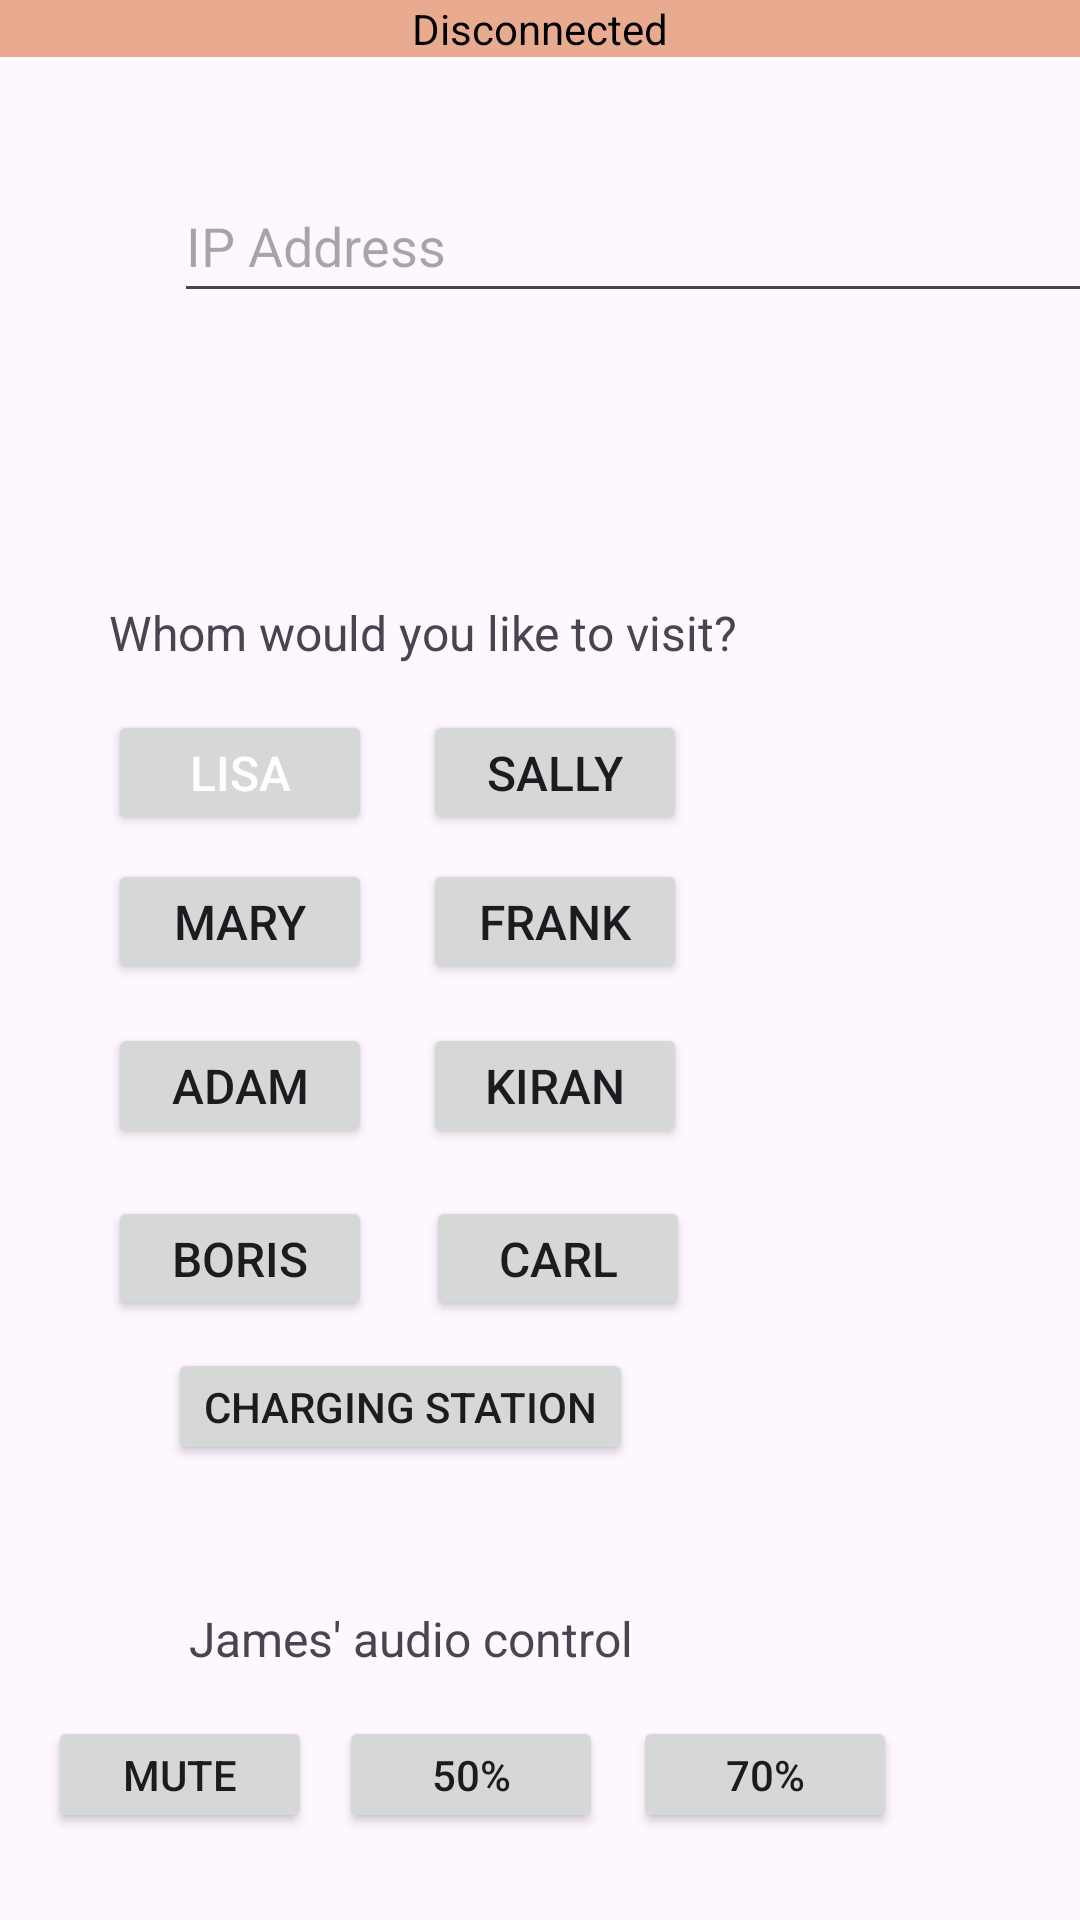

Reconstruct the res/layout file that produces this screen, plus the resources it refers to.
<!-- AndroidManifest.xml: application theme Theme.Material3.Light -->
<!-- res/layout/welcome_page.xml -->
<?xml version="1.0" encoding="utf-8"?>

<androidx.constraintlayout.widget.ConstraintLayout xmlns:android="http://schemas.android.com/apk/res/android"
    xmlns:app="http://schemas.android.com/apk/res-auto"
    xmlns:tools="http://schemas.android.com/tools"
    android:id="@+id/frameLayout"
    android:layout_width="match_parent"
    android:layout_height="match_parent"
    tools:context=".uiclasses.WelcomePage">
    


    <TextView
        android:id="@+id/statusLabl"
        android:layout_width="0dp"
        android:layout_height="wrap_content"
        android:background="#e9ab90"
        android:gravity="center_vertical|center_horizontal"
        android:text="Disconnected"
        android:textColor="@color/black"
        app:layout_constraintEnd_toEndOf="parent"
        app:layout_constraintStart_toStartOf="parent"
        app:layout_constraintTop_toTopOf="parent" />

    <Button
        android:id="@+id/connect"
        android:layout_width="wrap_content"
        android:layout_height="wrap_content"
        android:layout_marginStart="18dp"
        android:layout_marginTop="64dp"
        android:minWidth="88dp"
        android:minHeight="36dp"
        android:onClick="connect"
        android:text="Connect"
        android:textSize="14sp"
        app:layout_constraintStart_toEndOf="@+id/ipAddress"
        app:layout_constraintTop_toTopOf="parent" />

    <Button
        android:id="@+id/poi2"
        android:layout_width="wrap_content"
        android:layout_height="wrap_content"
        android:layout_marginTop="8dp"
        android:minWidth="88dp"
        android:minHeight="36dp"
        android:onClick="POI2"
        android:text="Mary"
        android:textSize="16sp"
        app:layout_constraintStart_toStartOf="@+id/poi1"
        app:layout_constraintTop_toBottomOf="@+id/poi1" />

    <Button
        android:id="@+id/vol50"
        android:layout_width="wrap_content"
        android:layout_height="wrap_content"
        android:layout_marginStart="9dp"
        android:layout_marginTop="15dp"
        android:minWidth="88dp"
        android:minHeight="36dp"
        android:onClick="vol50"
        android:text="50%"
        app:layout_constraintStart_toEndOf="@+id/mute"
        app:layout_constraintTop_toBottomOf="@+id/textView" />

    <Button
        android:id="@+id/vol70"
        android:layout_width="wrap_content"
        android:layout_height="wrap_content"
        android:layout_marginStart="10dp"
        android:minWidth="88dp"
        android:minHeight="36dp"
        android:onClick="vol70"
        android:text="70%"
        app:layout_constraintBaseline_toBaselineOf="@+id/vol50"
        app:layout_constraintStart_toEndOf="@+id/vol50" />

    <Button
        android:id="@+id/poi6"
        android:layout_width="wrap_content"
        android:layout_height="wrap_content"
        android:layout_marginTop="8dp"
        android:minWidth="88dp"
        android:minHeight="36dp"
        android:onClick="POI6"
        android:text="Frank"
        android:textSize="16sp"
        app:layout_constraintStart_toStartOf="@+id/poi5"
        app:layout_constraintTop_toBottomOf="@+id/poi5" />

    <Button
        android:id="@+id/mute"
        android:layout_width="wrap_content"
        android:layout_height="wrap_content"
        android:layout_marginStart="16dp"
        android:minWidth="88dp"
        android:minHeight="36dp"
        android:onClick="mute"
        android:text="Mute"
        android:visibility="visible"
        app:layout_constraintBaseline_toBaselineOf="@+id/vol50"
        app:layout_constraintStart_toStartOf="parent"
        tools:visibility="visible" />

    <Button
        android:id="@+id/poi1"
        android:layout_width="wrap_content"
        android:layout_height="wrap_content"
        android:layout_marginStart="36dp"
        android:layout_marginTop="15dp"
        android:minWidth="88dp"
        android:minHeight="36dp"
        android:onClick="POI1"
        android:text="Lisa"
        android:textColor="@color/white"
        android:textSize="16sp"
        app:layout_constraintStart_toStartOf="parent"
        app:layout_constraintTop_toBottomOf="@+id/textView2" />

    <TextView
        android:id="@+id/textView"
        android:layout_width="wrap_content"
        android:layout_height="wrap_content"
        android:layout_marginTop="47dp"
        android:text="James' audio control"
        android:textSize="16sp"
        app:layout_constraintEnd_toStartOf="@+id/vol70"
        app:layout_constraintTop_toBottomOf="@+id/chargingStation" />

    <Button
        android:id="@+id/chargingStation"
        android:layout_width="wrap_content"
        android:layout_height="wrap_content"
        android:layout_marginTop="9dp"
        android:layout_marginEnd="19dp"
        android:minWidth="88dp"
        android:minHeight="36dp"
        android:onClick="chargingStation"
        android:text="Charging Station"
        android:textSize="14sp"
        app:layout_constraintEnd_toEndOf="@+id/poi8"
        app:layout_constraintTop_toBottomOf="@+id/poi4" />

    <TextView
        android:id="@+id/textView2"
        android:layout_width="wrap_content"
        android:layout_height="wrap_content"
        android:layout_marginTop="200dp"
        android:text="Whom would you like to visit?"
        android:textSize="16sp"
        app:layout_constraintEnd_toStartOf="@+id/poi5"
        app:layout_constraintStart_toStartOf="@+id/poi5"
        app:layout_constraintTop_toTopOf="parent" />

    <Button
        android:id="@+id/poi5"
        android:layout_width="wrap_content"
        android:layout_height="wrap_content"
        android:layout_marginStart="17dp"
        android:layout_marginTop="15dp"
        android:minWidth="88dp"
        android:minHeight="36dp"
        android:onClick="POI5"
        android:text="Sally"
        android:textSize="16sp"
        app:layout_constraintStart_toEndOf="@+id/poi1"
        app:layout_constraintTop_toBottomOf="@+id/textView2" />

    <Button
        android:id="@+id/poi3"
        android:layout_width="wrap_content"
        android:layout_height="wrap_content"
        android:minWidth="88dp"
        android:minHeight="36dp"
        android:onClick="POI3"
        android:text="Adam"
        android:textSize="16sp"
        app:layout_constraintBaseline_toBaselineOf="@+id/poi7"
        app:layout_constraintStart_toStartOf="@+id/poi2" />

    <Button
        android:id="@+id/poi4"
        android:layout_width="wrap_content"
        android:layout_height="wrap_content"
        android:layout_marginTop="16dp"
        android:minWidth="88dp"
        android:minHeight="36dp"
        android:onClick="POI4"
        android:text="Boris"
        android:textSize="16sp"
        app:layout_constraintStart_toStartOf="@+id/poi3"
        app:layout_constraintTop_toBottomOf="@+id/poi3" />

    <Button
        android:id="@+id/poi8"
        android:layout_width="wrap_content"
        android:layout_height="wrap_content"
        android:layout_marginStart="1dp"
        android:layout_marginBottom="9dp"
        android:minWidth="88dp"
        android:minHeight="36dp"
        android:onClick="POI8"
        android:text="Carl"
        android:textSize="16sp"
        app:layout_constraintBottom_toTopOf="@+id/chargingStation"
        app:layout_constraintStart_toStartOf="@+id/poi7" />

    <Button
        android:id="@+id/poi7"
        android:layout_width="wrap_content"
        android:layout_height="wrap_content"
        android:layout_marginTop="13dp"
        android:minWidth="88dp"
        android:minHeight="36dp"
        android:onClick="POI7"
        android:text="Kiran"
        android:textSize="16sp"
        app:layout_constraintStart_toStartOf="@+id/poi6"
        app:layout_constraintTop_toBottomOf="@+id/poi6" />

    <TextView
        android:id="@+id/status"
        android:layout_width="wrap_content"
        android:layout_height="wrap_content"
        android:layout_marginStart="4dp"
        android:layout_marginTop="100dp"
        android:text="status"
        app:layout_constraintStart_toEndOf="@+id/connect"
        app:layout_constraintTop_toBottomOf="@+id/connect" />

    <EditText
        android:id="@+id/ipAddress"
        android:layout_width="wrap_content"
        android:layout_height="wrap_content"
        android:layout_marginStart="58dp"
        android:ems="10"
        android:hint="IP Address"
        android:inputType="textPersonName"
        android:minHeight="48dp"
        android:minEms="15"
        app:layout_constraintBaseline_toBaselineOf="@+id/connect"
        app:layout_constraintStart_toStartOf="parent" />

</androidx.constraintlayout.widget.ConstraintLayout>
<!-- resources referenced by this layout -->
<resources>

  <!-- not gathered from this repository: default colours our renderer supplied (Android Studio template values) -->
  <color name="black">#FF000000</color>
  <color name="white">#FFFFFFFF</color>
</resources>
